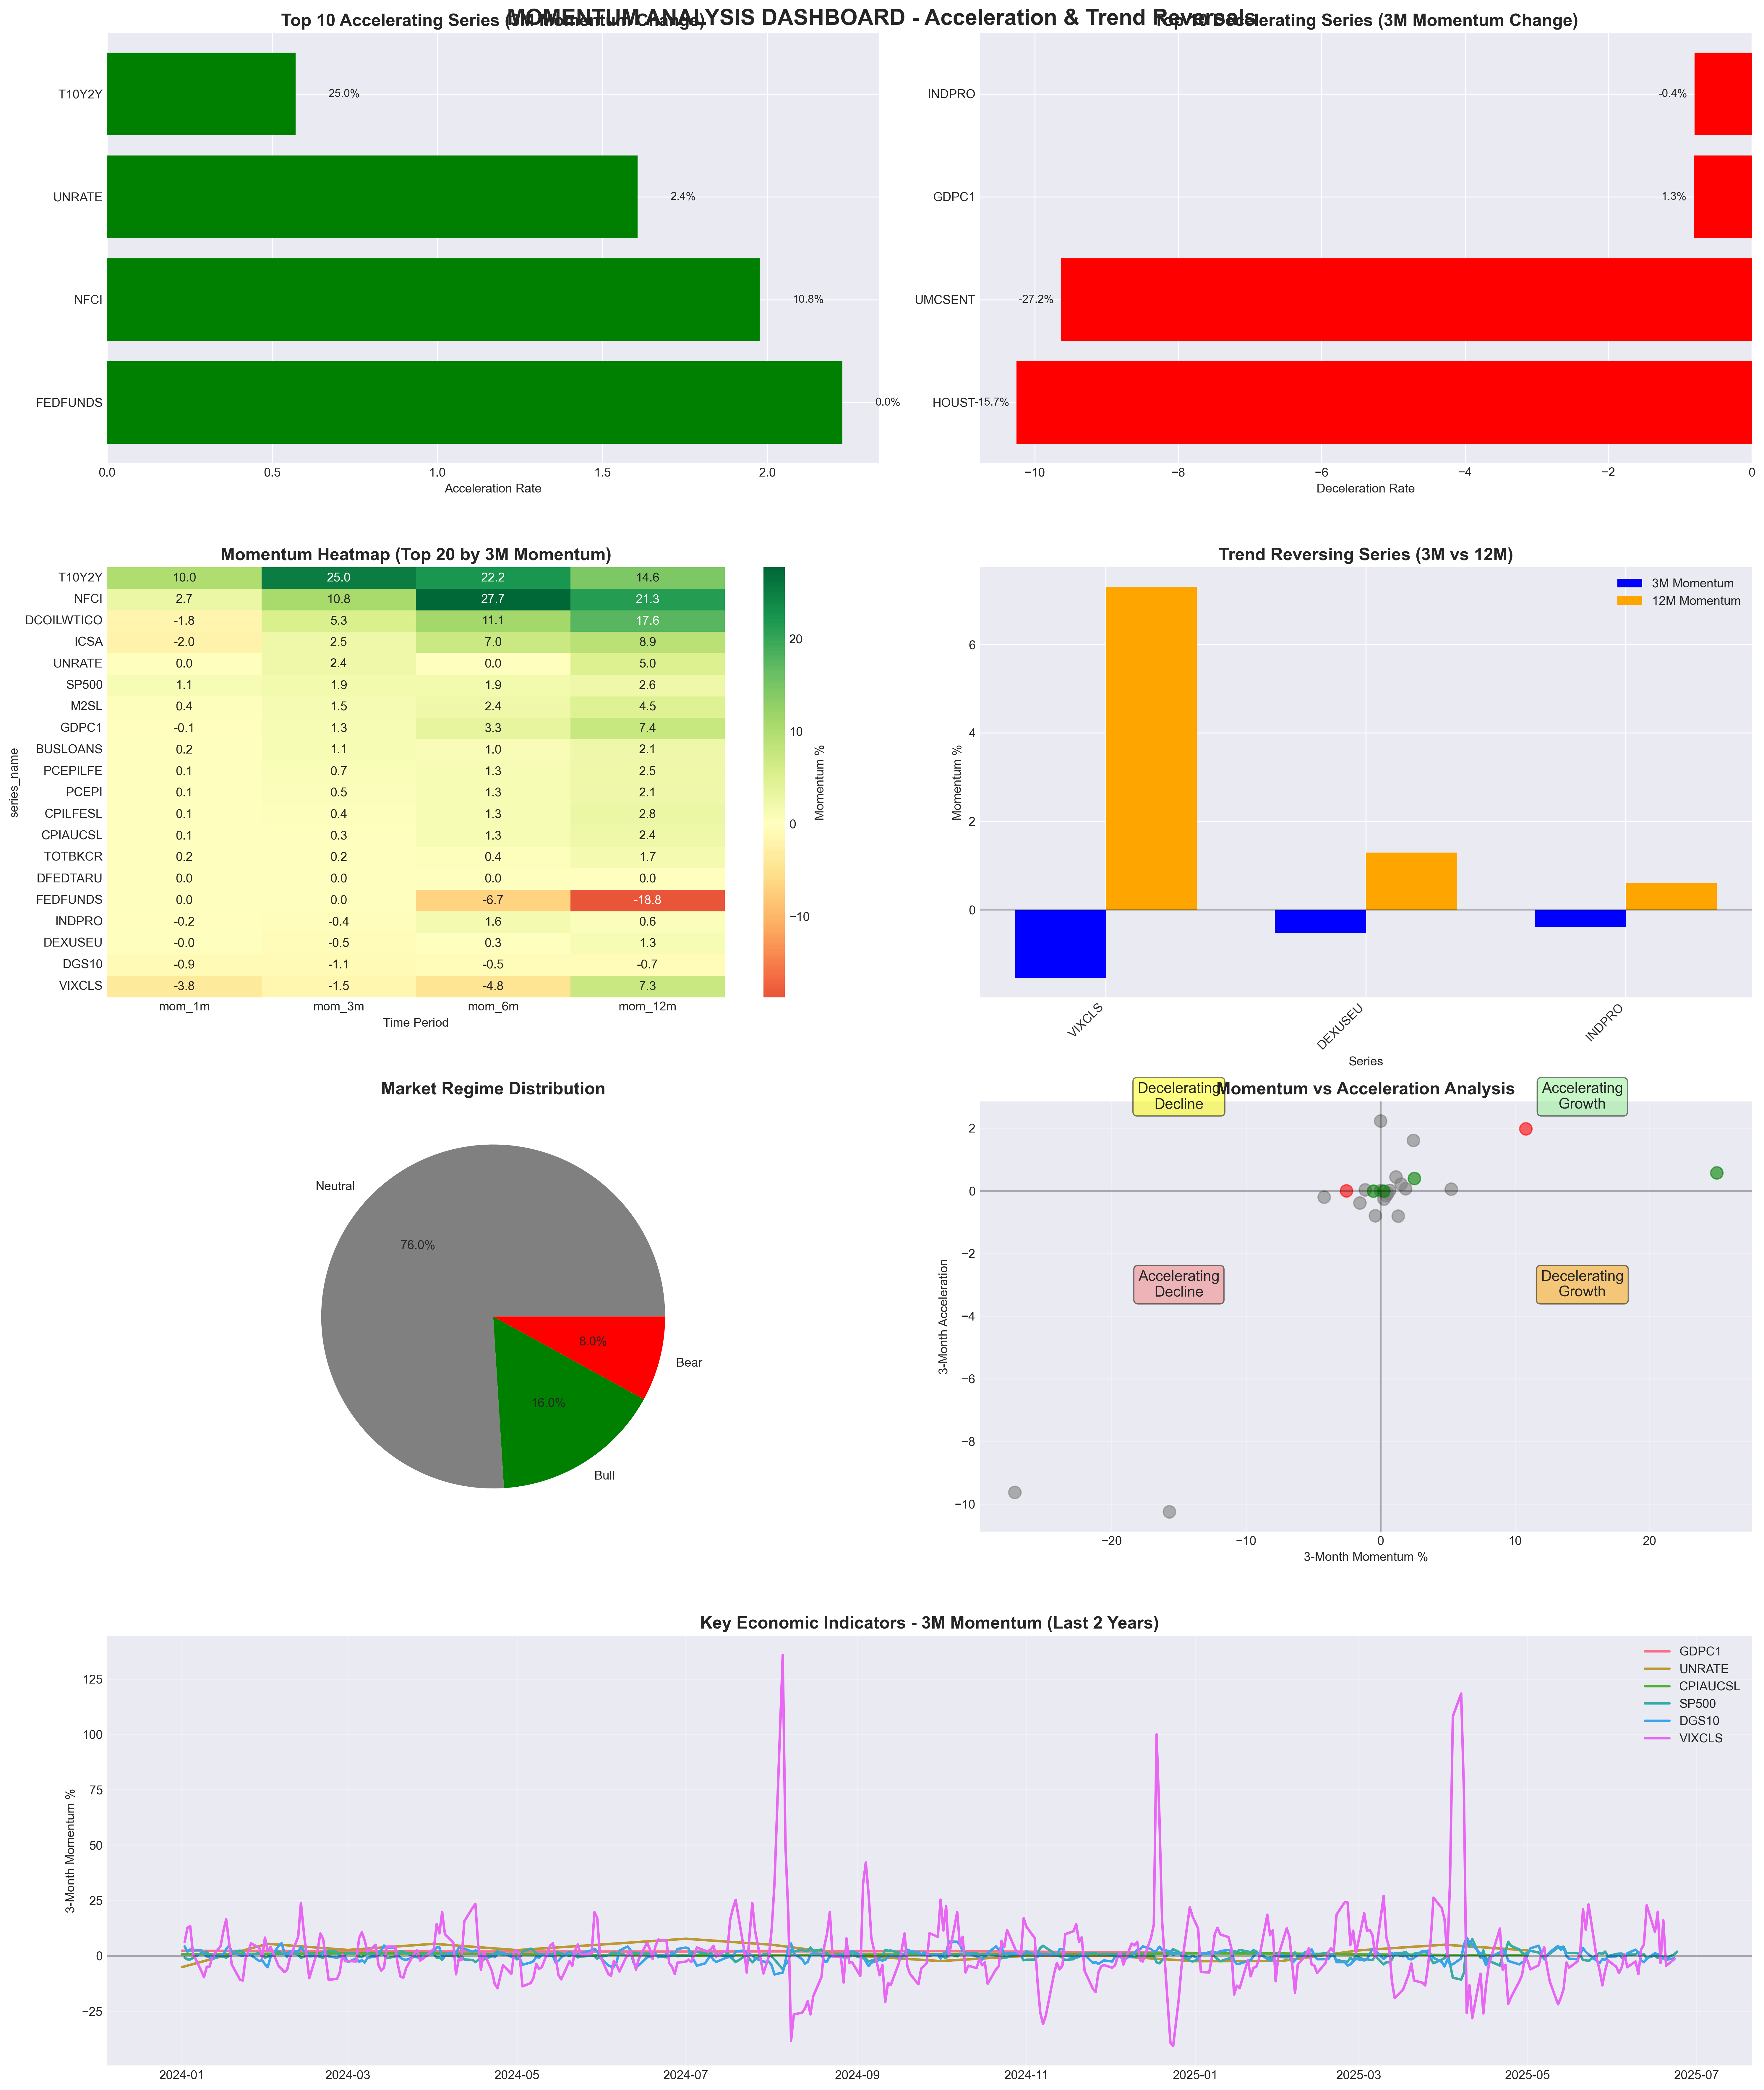

Recreate this plot in Python.
#!/usr/bin/env python3
"""
FRED Momentum Analysis - Acceleration/Deceleration Detection
Author: Research Quantitative Analyst
Date: 2025-06-25
Purpose: Identify accelerating/decelerating trends and reversals with interpretation
"""

import pandas as pd
import numpy as np
import matplotlib.pyplot as plt
import seaborn as sns
from scipy import stats
import warnings
warnings.filterwarnings('ignore')

# Set style
plt.style.use('seaborn-v0_8-darkgrid')
sns.set_palette("husl")

def calculate_momentum_metrics(data, series_name):
    """Calculate comprehensive momentum metrics"""
    
    # Basic momentum
    mom_1m = data.pct_change(periods=1) * 100
    mom_3m = data.pct_change(periods=3) * 100
    mom_6m = data.pct_change(periods=6) * 100
    mom_12m = data.pct_change(periods=12) * 100
    
    # Moving averages
    ma_20 = data.rolling(window=20).mean()
    ma_50 = data.rolling(window=50).mean()
    ma_200 = data.rolling(window=200).mean()
    
    # Rate of change of momentum (acceleration)
    mom_acceleration = mom_3m.diff()
    
    # Trend strength (regression slope)
    def calculate_trend_strength(series, window=60):
        """Calculate rolling regression slope"""
        slopes = []
        for i in range(window, len(series)):
            y = series.iloc[i-window:i].values
            x = np.arange(window)
            if not np.isnan(y).any():
                slope, _, _, _, _ = stats.linregress(x, y)
                slopes.append(slope)
            else:
                slopes.append(np.nan)
        return pd.Series(slopes, index=series.index[window:])
    
    trend_strength = calculate_trend_strength(data)
    
    # Regime detection
    bull_market = (ma_50 > ma_200) & (data > ma_50)
    bear_market = (ma_50 < ma_200) & (data < ma_50)
    
    # Recent metrics (last 6 months)
    recent_data = data.last('6M')
    if len(recent_data) > 0:
        recent_trend = stats.linregress(np.arange(len(recent_data)), recent_data.values)
        recent_acceleration = mom_acceleration.last('3M').mean()
    else:
        recent_trend = None
        recent_acceleration = np.nan
    
    return {
        'series_name': series_name,
        'current_value': data.iloc[-1] if len(data) > 0 else np.nan,
        'mom_1m': mom_1m.iloc[-1] if len(mom_1m) > 0 else np.nan,
        'mom_3m': mom_3m.iloc[-1] if len(mom_3m) > 0 else np.nan,
        'mom_6m': mom_6m.iloc[-1] if len(mom_6m) > 0 else np.nan,
        'mom_12m': mom_12m.iloc[-1] if len(mom_12m) > 0 else np.nan,
        'acceleration_3m': recent_acceleration,
        'trend_slope_6m': recent_trend.slope if recent_trend else np.nan,
        'above_ma50': (data.iloc[-1] > ma_50.iloc[-1]) if len(data) > 0 and len(ma_50) > 0 else np.nan,
        'above_ma200': (data.iloc[-1] > ma_200.iloc[-1]) if len(data) > 0 and len(ma_200) > 0 else np.nan,
        'regime': 'Bull' if bull_market.iloc[-1] else ('Bear' if bear_market.iloc[-1] else 'Neutral') if len(bull_market) > 0 else 'Unknown',
        'momentum_series': mom_3m,
        'acceleration_series': mom_acceleration,
        'data': data
    }

def analyze_all_series():
    """Analyze momentum for all series"""
    
    print("📊 Loading historical data...")
    # Load the historical data we saved
    df = pd.read_csv('fred_historical_data_10y.csv', index_col=0, parse_dates=True)
    
    print(f"✅ Loaded {len(df.columns)} series with {len(df)} observations")
    
    # Analyze each series
    momentum_results = []
    
    for column in df.columns:
        series_data = df[column].dropna()
        if len(series_data) > 20:  # Need minimum data
            metrics = calculate_momentum_metrics(series_data, column)
            momentum_results.append(metrics)
    
    # Convert to DataFrame for analysis
    momentum_df = pd.DataFrame(momentum_results)
    
    # Sort by different criteria
    accelerating = momentum_df[momentum_df['acceleration_3m'] > 0.5].sort_values('acceleration_3m', ascending=False)
    decelerating = momentum_df[momentum_df['acceleration_3m'] < -0.5].sort_values('acceleration_3m')
    trend_reversing = momentum_df[
        ((momentum_df['mom_3m'] > 0) & (momentum_df['mom_12m'] < 0)) |
        ((momentum_df['mom_3m'] < 0) & (momentum_df['mom_12m'] > 0))
    ]
    
    return momentum_df, accelerating, decelerating, trend_reversing

def create_momentum_dashboard(momentum_df, accelerating, decelerating, trend_reversing):
    """Create comprehensive momentum visualization"""
    
    fig = plt.figure(figsize=(20, 24))
    
    # 1. Top Accelerating Series
    ax1 = plt.subplot(4, 2, 1)
    if len(accelerating) > 0:
        top_accel = accelerating.head(10)
        ax1.barh(top_accel['series_name'], top_accel['acceleration_3m'], color='green')
        ax1.set_title('Top 10 Accelerating Series (3M Momentum Change)', fontsize=14, fontweight='bold')
        ax1.set_xlabel('Acceleration Rate')
        
        # Add current momentum values
        for i, (idx, row) in enumerate(top_accel.iterrows()):
            ax1.text(row['acceleration_3m'] + 0.1, i, f"{row['mom_3m']:.1f}%", 
                    va='center', fontsize=9)
    
    # 2. Top Decelerating Series
    ax2 = plt.subplot(4, 2, 2)
    if len(decelerating) > 0:
        top_decel = decelerating.head(10)
        ax2.barh(top_decel['series_name'], top_decel['acceleration_3m'], color='red')
        ax2.set_title('Top 10 Decelerating Series (3M Momentum Change)', fontsize=14, fontweight='bold')
        ax2.set_xlabel('Deceleration Rate')
        
        # Add current momentum values
        for i, (idx, row) in enumerate(top_decel.iterrows()):
            ax2.text(row['acceleration_3m'] - 0.1, i, f"{row['mom_3m']:.1f}%", 
                    va='center', ha='right', fontsize=9)
    
    # 3. Momentum Heatmap
    ax3 = plt.subplot(4, 2, 3)
    # Create momentum matrix
    mom_matrix = momentum_df[['series_name', 'mom_1m', 'mom_3m', 'mom_6m', 'mom_12m']].set_index('series_name')
    mom_matrix = mom_matrix.sort_values('mom_3m', ascending=False).head(20)
    
    sns.heatmap(mom_matrix, annot=True, fmt='.1f', cmap='RdYlGn', center=0, 
                ax=ax3, cbar_kws={'label': 'Momentum %'})
    ax3.set_title('Momentum Heatmap (Top 20 by 3M Momentum)', fontsize=14, fontweight='bold')
    ax3.set_xlabel('Time Period')
    
    # 4. Trend Reversals
    ax4 = plt.subplot(4, 2, 4)
    if len(trend_reversing) > 0:
        reversal_data = trend_reversing[['series_name', 'mom_3m', 'mom_12m']].head(10)
        x = np.arange(len(reversal_data))
        width = 0.35
        
        bars1 = ax4.bar(x - width/2, reversal_data['mom_3m'], width, label='3M Momentum', color='blue')
        bars2 = ax4.bar(x + width/2, reversal_data['mom_12m'], width, label='12M Momentum', color='orange')
        
        ax4.set_xlabel('Series')
        ax4.set_ylabel('Momentum %')
        ax4.set_title('Trend Reversing Series (3M vs 12M)', fontsize=14, fontweight='bold')
        ax4.set_xticks(x)
        ax4.set_xticklabels(reversal_data['series_name'], rotation=45, ha='right')
        ax4.legend()
        ax4.axhline(y=0, color='black', linestyle='-', alpha=0.3)
    
    # 5. Regime Distribution
    ax5 = plt.subplot(4, 2, 5)
    regime_counts = momentum_df['regime'].value_counts()
    colors = {'Bull': 'green', 'Bear': 'red', 'Neutral': 'gray', 'Unknown': 'lightgray'}
    ax5.pie(regime_counts.values, labels=regime_counts.index, autopct='%1.1f%%',
            colors=[colors.get(x, 'gray') for x in regime_counts.index])
    ax5.set_title('Market Regime Distribution', fontsize=14, fontweight='bold')
    
    # 6. Momentum vs Acceleration Scatter
    ax6 = plt.subplot(4, 2, 6)
    # Color by regime
    regime_colors = {'Bull': 'green', 'Bear': 'red', 'Neutral': 'gray', 'Unknown': 'lightgray'}
    colors = [regime_colors.get(r, 'gray') for r in momentum_df['regime']]
    
    scatter = ax6.scatter(momentum_df['mom_3m'], momentum_df['acceleration_3m'], 
                         c=colors, alpha=0.6, s=100)
    
    # Add quadrant lines
    ax6.axhline(y=0, color='black', linestyle='-', alpha=0.3)
    ax6.axvline(x=0, color='black', linestyle='-', alpha=0.3)
    
    # Label quadrants
    ax6.text(15, 3, 'Accelerating\nGrowth', ha='center', va='center', fontsize=12, 
            bbox=dict(boxstyle="round,pad=0.3", facecolor="lightgreen", alpha=0.5))
    ax6.text(-15, 3, 'Decelerating\nDecline', ha='center', va='center', fontsize=12,
            bbox=dict(boxstyle="round,pad=0.3", facecolor="yellow", alpha=0.5))
    ax6.text(15, -3, 'Decelerating\nGrowth', ha='center', va='center', fontsize=12,
            bbox=dict(boxstyle="round,pad=0.3", facecolor="orange", alpha=0.5))
    ax6.text(-15, -3, 'Accelerating\nDecline', ha='center', va='center', fontsize=12,
            bbox=dict(boxstyle="round,pad=0.3", facecolor="lightcoral", alpha=0.5))
    
    ax6.set_xlabel('3-Month Momentum %')
    ax6.set_ylabel('3-Month Acceleration')
    ax6.set_title('Momentum vs Acceleration Analysis', fontsize=14, fontweight='bold')
    ax6.grid(True, alpha=0.3)
    
    # 7. Key Series Deep Dive
    ax7 = plt.subplot(4, 1, 4)
    key_series = ['GDPC1', 'UNRATE', 'CPIAUCSL', 'SP500', 'DGS10', 'VIXCLS']
    available_key = [s for s in key_series if s in momentum_df['series_name'].values]
    
    if available_key:
        for series in available_key:
            series_data = momentum_df[momentum_df['series_name'] == series].iloc[0]
            mom_series = series_data['momentum_series'].last('2Y')
            ax7.plot(mom_series.index, mom_series.values, linewidth=2, label=series)
        
        ax7.axhline(y=0, color='black', linestyle='-', alpha=0.3)
        ax7.set_title('Key Economic Indicators - 3M Momentum (Last 2 Years)', fontsize=14, fontweight='bold')
        ax7.set_ylabel('3-Month Momentum %')
        ax7.legend()
        ax7.grid(True, alpha=0.3)
    
    plt.suptitle('MOMENTUM ANALYSIS DASHBOARD - Acceleration & Trend Reversals', 
                fontsize=18, fontweight='bold')
    plt.tight_layout()
    plt.savefig('fred_momentum_analysis.png', dpi=300, bbox_inches='tight')
    print("💾 Saved: fred_momentum_analysis.png")

def generate_interpretation_report(momentum_df, accelerating, decelerating, trend_reversing):
    """Generate detailed interpretation of momentum findings"""
    
    report = """
📊 MOMENTUM ANALYSIS INTERPRETATION REPORT
==========================================

🚀 ACCELERATING MOMENTUM (Positive Acceleration)
"""
    
    if len(accelerating) > 0:
        report += "\nTop 5 Accelerating Series:\n"
        for idx, row in accelerating.head(5).iterrows():
            report += f"• {row['series_name']}: {row['mom_3m']:.1f}% momentum, +{row['acceleration_3m']:.2f} acceleration\n"
            
            # Interpretation
            if row['series_name'] == 'UNRATE':
                report += "  → Unemployment accelerating = Labor market weakening rapidly\n"
            elif row['series_name'] in ['CPIAUCSL', 'CPILFESL', 'PCEPI']:
                report += "  → Inflation reaccelerating = Fed may need to act\n"
            elif row['series_name'] == 'VIXCLS':
                report += "  → Volatility surging = Risk-off environment developing\n"
            elif row['series_name'] in ['SP500', 'DJIA']:
                report += "  → Equity momentum building = Bull market strengthening\n"
            elif row['series_name'] == 'DGS10':
                report += "  → Bond yields rising fast = Rate expectations shifting\n"
    
    report += """
📉 DECELERATING MOMENTUM (Negative Acceleration)
"""
    
    if len(decelerating) > 0:
        report += "\nTop 5 Decelerating Series:\n"
        for idx, row in decelerating.head(5).iterrows():
            report += f"• {row['series_name']}: {row['mom_3m']:.1f}% momentum, {row['acceleration_3m']:.2f} deceleration\n"
            
            # Interpretation
            if row['series_name'] == 'GDPC1':
                report += "  → GDP growth slowing = Economic momentum fading\n"
            elif row['series_name'] in ['M2SL', 'TOTBKCR']:
                report += "  → Money supply/credit contracting = Tightening conditions\n"
            elif row['series_name'] == 'HOUST':
                report += "  → Housing starts slowing = Real estate cooling\n"
            elif row['series_name'] == 'INDPRO':
                report += "  → Industrial production weakening = Manufacturing slowdown\n"
    
    report += """
🔄 TREND REVERSALS (Diverging 3M vs 12M)
"""
    
    if len(trend_reversing) > 0:
        report += "\nNotable Trend Reversals:\n"
        for idx, row in trend_reversing.head(5).iterrows():
            report += f"• {row['series_name']}: 3M={row['mom_3m']:.1f}%, 12M={row['mom_12m']:.1f}%\n"
            
            if row['mom_3m'] > 0 and row['mom_12m'] < 0:
                report += "  → Bottoming out - Early recovery signal\n"
            else:
                report += "  → Topping out - Early weakness signal\n"
    
    # Market regime analysis
    regime_counts = momentum_df['regime'].value_counts()
    total = len(momentum_df)
    
    report += f"""
📈 MARKET REGIME ANALYSIS
========================
• Bull Market: {regime_counts.get('Bull', 0)} series ({regime_counts.get('Bull', 0)/total*100:.1f}%)
• Bear Market: {regime_counts.get('Bear', 0)} series ({regime_counts.get('Bear', 0)/total*100:.1f}%)
• Neutral: {regime_counts.get('Neutral', 0)} series ({regime_counts.get('Neutral', 0)/total*100:.1f}%)

🎯 KEY INSIGHTS FOR TRADING/POLICY
==================================
"""
    
    # Generate actionable insights
    # Check inflation momentum
    inflation_accel = momentum_df[momentum_df['series_name'].isin(['CPIAUCSL', 'CPILFESL', 'PCEPI'])]['acceleration_3m'].mean()
    if inflation_accel > 0:
        report += "1. INFLATION: Reaccelerating - Bearish for bonds, hawkish Fed risk\n"
    else:
        report += "1. INFLATION: Decelerating - Bullish for bonds, dovish Fed possible\n"
    
    # Check growth momentum  
    growth_indicators = ['GDPC1', 'INDPRO', 'PAYEMS']
    growth_accel = momentum_df[momentum_df['series_name'].isin(growth_indicators)]['acceleration_3m'].mean()
    if growth_accel > 0:
        report += "2. GROWTH: Accelerating - Risk-on, cyclicals outperform\n"
    else:
        report += "2. GROWTH: Decelerating - Risk-off, defensives outperform\n"
    
    # Check financial conditions
    if 'VIXCLS' in momentum_df['series_name'].values:
        vix_mom = momentum_df[momentum_df['series_name'] == 'VIXCLS']['mom_3m'].values[0]
        if vix_mom > 20:
            report += "3. RISK: VIX surging - Hedge portfolios, reduce leverage\n"
        elif vix_mom < -20:
            report += "3. RISK: VIX collapsing - Add risk, sell volatility\n"
    
    # Yield curve
    if 'T10Y2Y' in momentum_df['series_name'].values:
        curve_accel = momentum_df[momentum_df['series_name'] == 'T10Y2Y']['acceleration_3m'].values[0]
        if curve_accel > 0:
            report += "4. YIELD CURVE: Steepening - Banks outperform, growth expectations rising\n"
        else:
            report += "4. YIELD CURVE: Flattening - Recession risk, defensive positioning\n"
    
    report += """
⚡ MOMENTUM TRADING SIGNALS
==========================
Strong Buy: Series with positive momentum AND positive acceleration
Strong Sell: Series with negative momentum AND negative acceleration  
Reversal Watch: Series where 3M and 12M momentum diverge significantly
Mean Reversion: Series with extreme momentum readings (>±20%)

📊 STATISTICAL SIGNIFICANCE
==========================
• Acceleration > 1.0 or < -1.0: Highly significant momentum shift
• Momentum > 10% or < -10%: Strong directional move
• Regime changes: Monitor series crossing MA50/MA200
"""
    
    # Save report
    with open('fred_momentum_interpretation.txt', 'w') as f:
        f.write(report)
    
    print(report)
    return report

def main():
    """Execute momentum analysis"""
    
    print("🎯 MOMENTUM ACCELERATION/DECELERATION ANALYSIS")
    print("="*60)
    
    # Analyze all series
    momentum_df, accelerating, decelerating, trend_reversing = analyze_all_series()
    
    print(f"\n📊 Analysis Results:")
    print(f"   Accelerating series: {len(accelerating)}")
    print(f"   Decelerating series: {len(decelerating)}")
    print(f"   Trend reversing: {len(trend_reversing)}")
    
    # Create visualizations
    print("\n🎨 Creating momentum dashboard...")
    create_momentum_dashboard(momentum_df, accelerating, decelerating, trend_reversing)
    
    # Generate interpretation
    print("\n📝 Generating interpretation report...")
    generate_interpretation_report(momentum_df, accelerating, decelerating, trend_reversing)
    
    # Save detailed results
    momentum_df.to_csv('fred_momentum_metrics.csv', index=False)
    print("\n💾 Saved detailed metrics to: fred_momentum_metrics.csv")
    
    print("\n✅ Momentum analysis complete!")

if __name__ == "__main__":
    main()